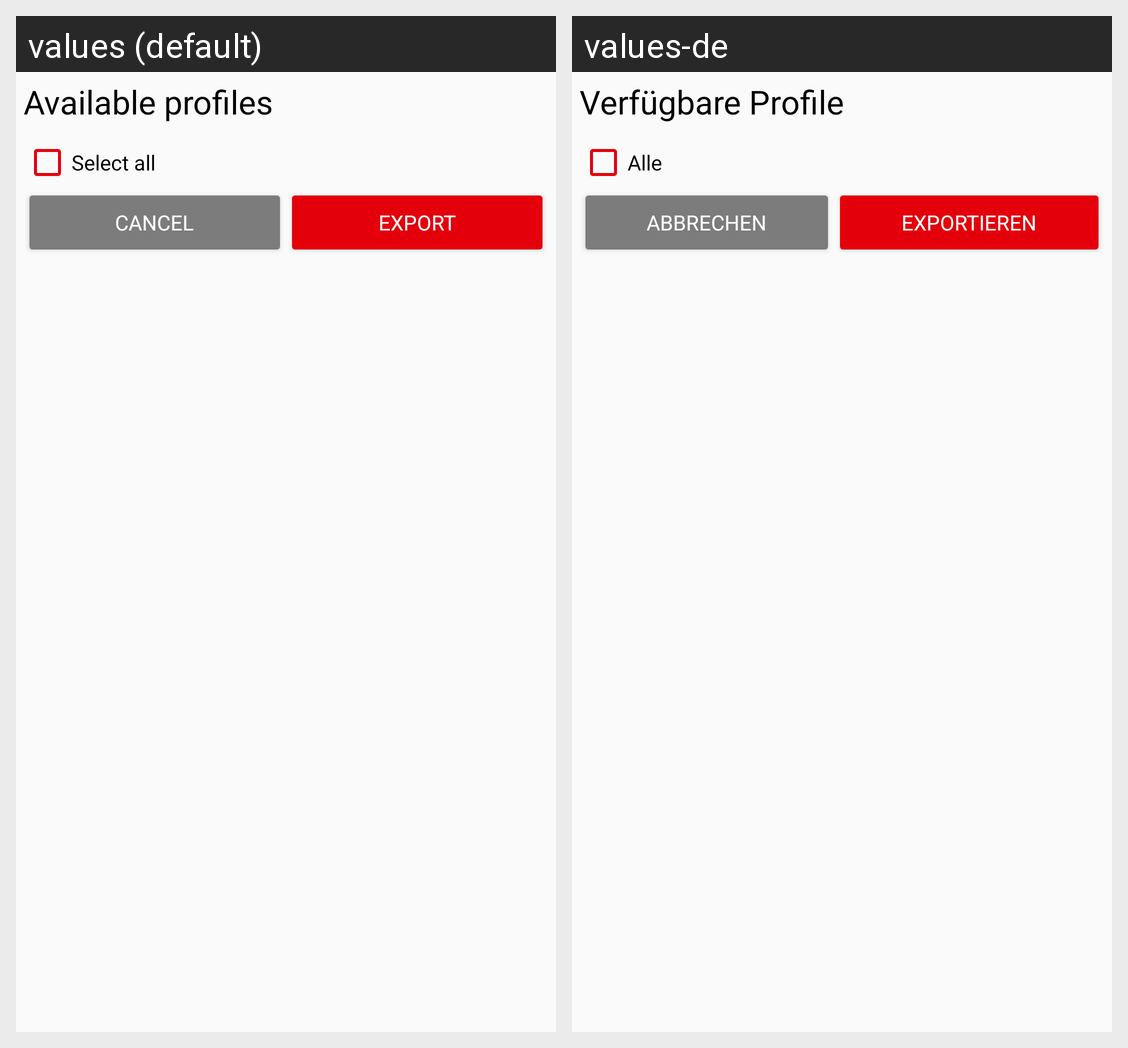

Locale-by-locale string values for the Android screen shown in this grid:
Android screen res/layout/dialog_export_profile.xml rendered under 2 locales, left to right: values (default), values-de. Device: Nexus 5 (rendered at 1080×1920; each locale shown at half size, 540×960, under a caption strip naming it); theme AppTheme.
Strings drawn on this screen, with the default value and each locale's value (text and hints the layout hard-codes, and strings that could not be matched under every locale, appear in the picture but are not listed):

availableProfiles
  values: Available profiles
  values-de: Verfügbare Profile

profileExportSelectAll
  values: Select all
  values-de: Alle

dialogBtnCancel
  values: Cancel
  values-de: Abbrechen

exportProfileBtn
  values: Export
  values-de: Exportieren
